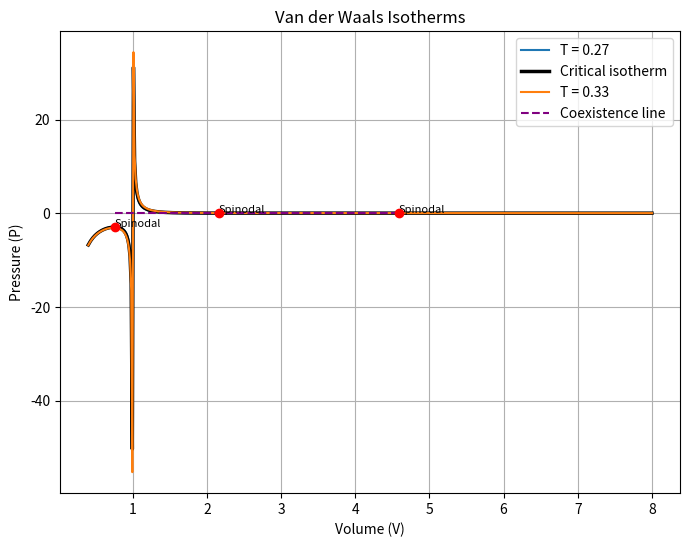

The matplotlib source for this figure:
import numpy as np
import matplotlib.pyplot as plt
from scipy.optimize import fsolve

# Constants (choose normalized units)
R = 1
a = 1
b = 1

# Critical constants
Tc = 8*a/(27*R*b)
Vc = 3*b
Pc = a/(27*b**2)

# Volume range
V = np.linspace(0.4, 8, 500)

# Temperatures
T_values = [0.9*Tc, Tc, 1.1*Tc]

plt.figure(figsize=(8,6))

def pressure(V, T):
    return R*T/(V - b) - a/(V**2)

# Plot isotherms
for T in T_values:
    P = pressure(V, T)
    if np.isclose(T, Tc):
        plt.plot(V, P, 'k', linewidth=2.5, label="Critical isotherm")
    else:
        plt.plot(V, P, label=f"T = {T:.2f}")

# 🔷 Spinodal points (dP/dV = 0)
def dPdV(V, T):
    return -R*T/(V - b)**2 + 2*a/(V**3)

spinodal_points = []

T = 0.9*Tc
guesses = [0.6, 2, 5]

for g in guesses:
    try:
        root = fsolve(dPdV, g, args=(T))[0]
        if 0.4 < root < 8:
            spinodal_points.append(root)
    except:
        pass

spinodal_points = list(set(np.round(spinodal_points, 3)))

for V_s in spinodal_points:
    P_s = pressure(V_s, T)
    plt.scatter(V_s, P_s, color='red', zorder=5)
    plt.text(V_s, P_s, 'Spinodal', fontsize=8)

# 🔷 Coexistence region (Maxwell construction approximation)
V1, V2 = min(spinodal_points), max(spinodal_points)
P_coexist = pressure((V1+V2)/2, T)

plt.hlines(P_coexist, V1, V2, colors='purple', linestyles='dashed',
           label='Coexistence line')

# Labels
plt.xlabel("Volume (V)")
plt.ylabel("Pressure (P)")
plt.title("Van der Waals Isotherms")
plt.legend()
plt.grid()

plt.show()
